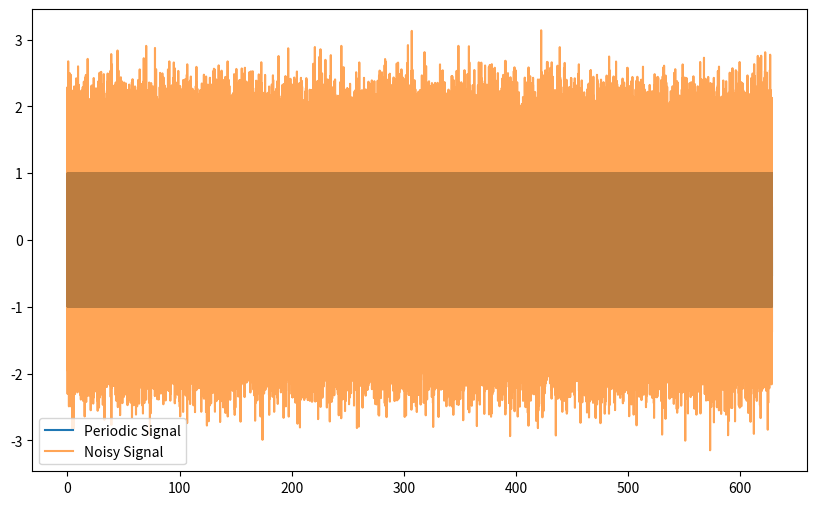
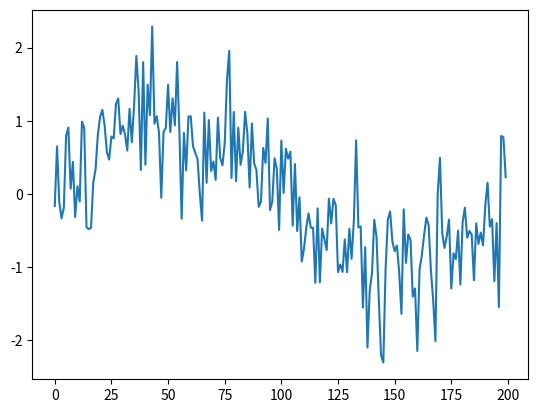
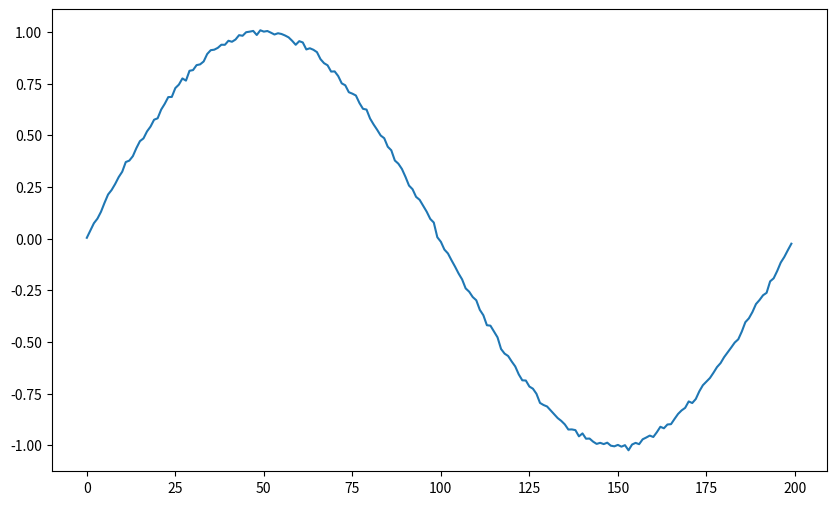

These figures' Python source, in order:
import numpy as np

import matplotlib.pyplot as plt

frequency = 5
period = 1 / frequency
amplitude = 1
noise_amplitude = 0.5
sampling_rate = 1000 
duration = 200 * np.pi

t = np.linspace(0, duration, int(sampling_rate * duration), endpoint=False)

signal = amplitude * np.sin(2 * np.pi * frequency * t)

noise = noise_amplitude * np.random.normal(size=t.shape)

noisy_signal = signal + noise

plt.figure(figsize=(10, 6))
plt.plot(t, signal, label='Periodic Signal')
plt.plot(t, noisy_signal, label='Noisy Signal', alpha=0.7)
plt.legend()
plt.show()

num_periods = int(duration * frequency)
samples_per_period = int(sampling_rate / frequency)
noisy_signal_matrix = noisy_signal[:num_periods * samples_per_period].reshape((num_periods, samples_per_period))

plt.plot(noisy_signal_matrix[0])
plt.show()

mean_signal = np.mean(noisy_signal_matrix, axis=0)

plt.figure(figsize=(10, 6))
plt.plot(mean_signal)
plt.show()
